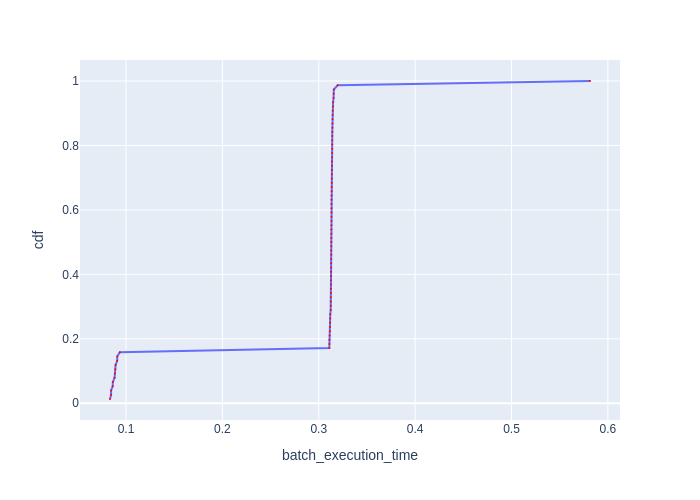

The table this chart was drawn from, first rows:
Batch Id, batch_execution_time, cdf
72, 0.08339, 0.01316
48, 0.08453, 0.02632
23, 0.08453, 0.03947
22, 0.08619, 0.05263
73, 0.08636, 0.06579
74, 0.08811, 0.07895
50, 0.0885, 0.09211
24, 0.08899, 0.1053
49, 0.08918, 0.1184
75, 0.09081, 0.1316
51, 0.09093, 0.1447
25, 0.09357, 0.1579
20, 0.311, 0.1711
21, 0.3111, 0.1842
14, 0.3111, 0.1974
19, 0.3114, 0.2105
4, 0.3117, 0.2237
6, 0.3117, 0.2368
12, 0.3118, 0.25
10, 0.3119, 0.2632
3, 0.312, 0.2763
5, 0.3124, 0.2895
29, 0.3125, 0.3026
38, 0.3125, 0.3158
9, 0.3126, 0.3289
17, 0.3126, 0.3421
7, 0.3126, 0.3553
16, 0.3128, 0.3684
71, 0.3128, 0.3816
70, 0.3128, 0.3947
47, 0.3128, 0.4079
8, 0.3129, 0.4211
53, 0.3129, 0.4342
45, 0.3129, 0.4474
30, 0.313, 0.4605
69, 0.313, 0.4737
44, 0.313, 0.4868
36, 0.313, 0.5
18, 0.3131, 0.5132
28, 0.3131, 0.5263
13, 0.3131, 0.5395
11, 0.3132, 0.5526
68, 0.3132, 0.5658
37, 0.3132, 0.5789
39, 0.3132, 0.5921
46, 0.3132, 0.6053
27, 0.3132, 0.6184
31, 0.3132, 0.6316
67, 0.3133, 0.6447
62, 0.3134, 0.6579
56, 0.3134, 0.6711
54, 0.3135, 0.6842
2, 0.3136, 0.6974
41, 0.3136, 0.7105
35, 0.3136, 0.7237
55, 0.3136, 0.7368
61, 0.3137, 0.75
32, 0.3137, 0.7632
33, 0.3139, 0.7763
34, 0.3139, 0.7895
... 16 more rows
